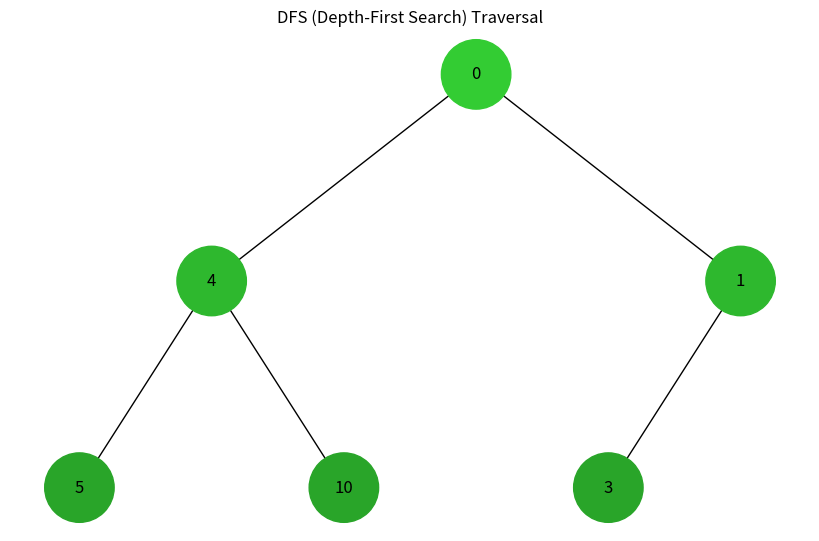
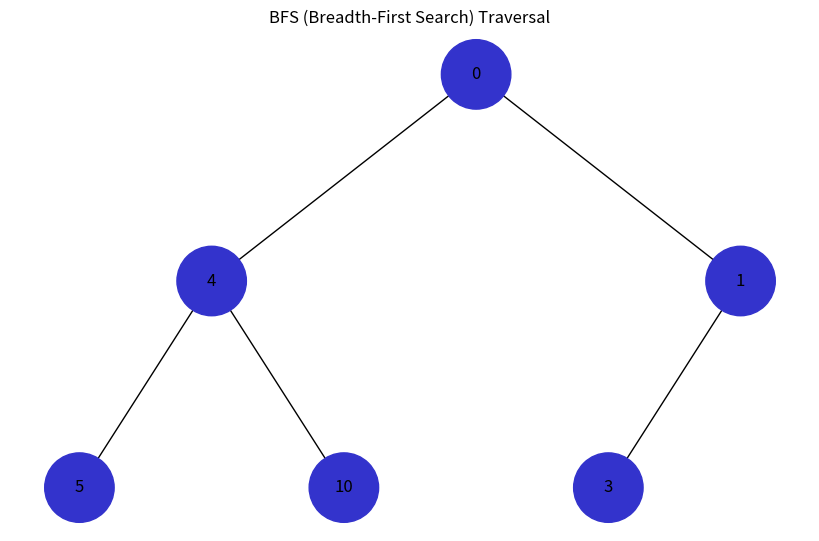

The script that saved these images, in order:
import uuid
import networkx as nx
import matplotlib.pyplot as plt
from collections import deque

class Node:
    def __init__(self, key, color="skyblue"):
        self.left = None
        self.right = None
        self.val = key
        self.color = color  # Додатковий аргумент для зберігання кольору вузла
        self.id = str(uuid.uuid4())  # Унікальний ідентифікатор для кожного вузла

def add_edges(graph, node, pos, x=0, y=0, layer=1):
    if node is not None:
        graph.add_node(node.id, color=node.color, label=node.val)  # Використання id та збереження значення вузла
        if node.left:
            graph.add_edge(node.id, node.left.id)
            l = x - 1 / 2 ** layer
            pos[node.left.id] = (l, y - 1)
            l = add_edges(graph, node.left, pos, x=l, y=y - 1, layer=layer + 1)
        if node.right:
            graph.add_edge(node.id, node.right.id)
            r = x + 1 / 2 ** layer
            pos[node.right.id] = (r, y - 1)
            r = add_edges(graph, node.right, pos, x=r, y=y - 1, layer=layer + 1)
    return graph

def depth_first_traversal(node, visited, colors, color=(0.2, 0.8, 0.2)):
    if node is None:
        return
    
    visited.add(node)
    colors[node.id] = color
    
    for child in [node.left, node.right]:
        if child is not None and child not in visited:
            depth_first_traversal(child, visited, colors, tuple(c * 0.9 for c in color))

def breadth_first_traversal(root, colors):
    if root is None:
        return
    
    visited = set()
    queue = deque([root])
    color = (0.2, 0.2, 0.8)
    
    while queue:
        node = queue.popleft()
        visited.add(node)
        colors[node.id] = color
        
        for child in [node.left, node.right]:
            if child is not None and child not in visited:
                queue.append(child)
                visited.add(child)
                colors[child.id] = tuple(c * 0.9 for c in color)

def draw_tree(tree_root):
    tree = nx.DiGraph()
    pos = {tree_root.id: (0, 0)}
    tree = add_edges(tree, tree_root, pos)

    plt.figure(figsize=(8, 5))

    # Обхід в глибину
    dfs_colors = {}
    depth_first_traversal(tree_root, set(), dfs_colors)
    nx.draw(tree, pos=pos, labels={node[0]: node[1]['label'] for node in tree.nodes(data=True)}, arrows=False, node_size=2500, node_color=list(dfs_colors.values()))

    plt.title("DFS (Depth-First Search) Traversal")
    plt.show()

    plt.figure(figsize=(8, 5))

    # Обхід в ширину
    bfs_colors = {}
    breadth_first_traversal(tree_root, bfs_colors)
    nx.draw(tree, pos=pos, labels={node[0]: node[1]['label'] for node in tree.nodes(data=True)}, arrows=False, node_size=2500, node_color=list(bfs_colors.values()))

    plt.title("BFS (Breadth-First Search) Traversal")
    plt.show()

# Створення дерева
root = Node(0)
root.left = Node(4)
root.left.left = Node(5)
root.left.right = Node(10)
root.right = Node(1)
root.right.left = Node(3)

# Відображення дерева
draw_tree(root)
